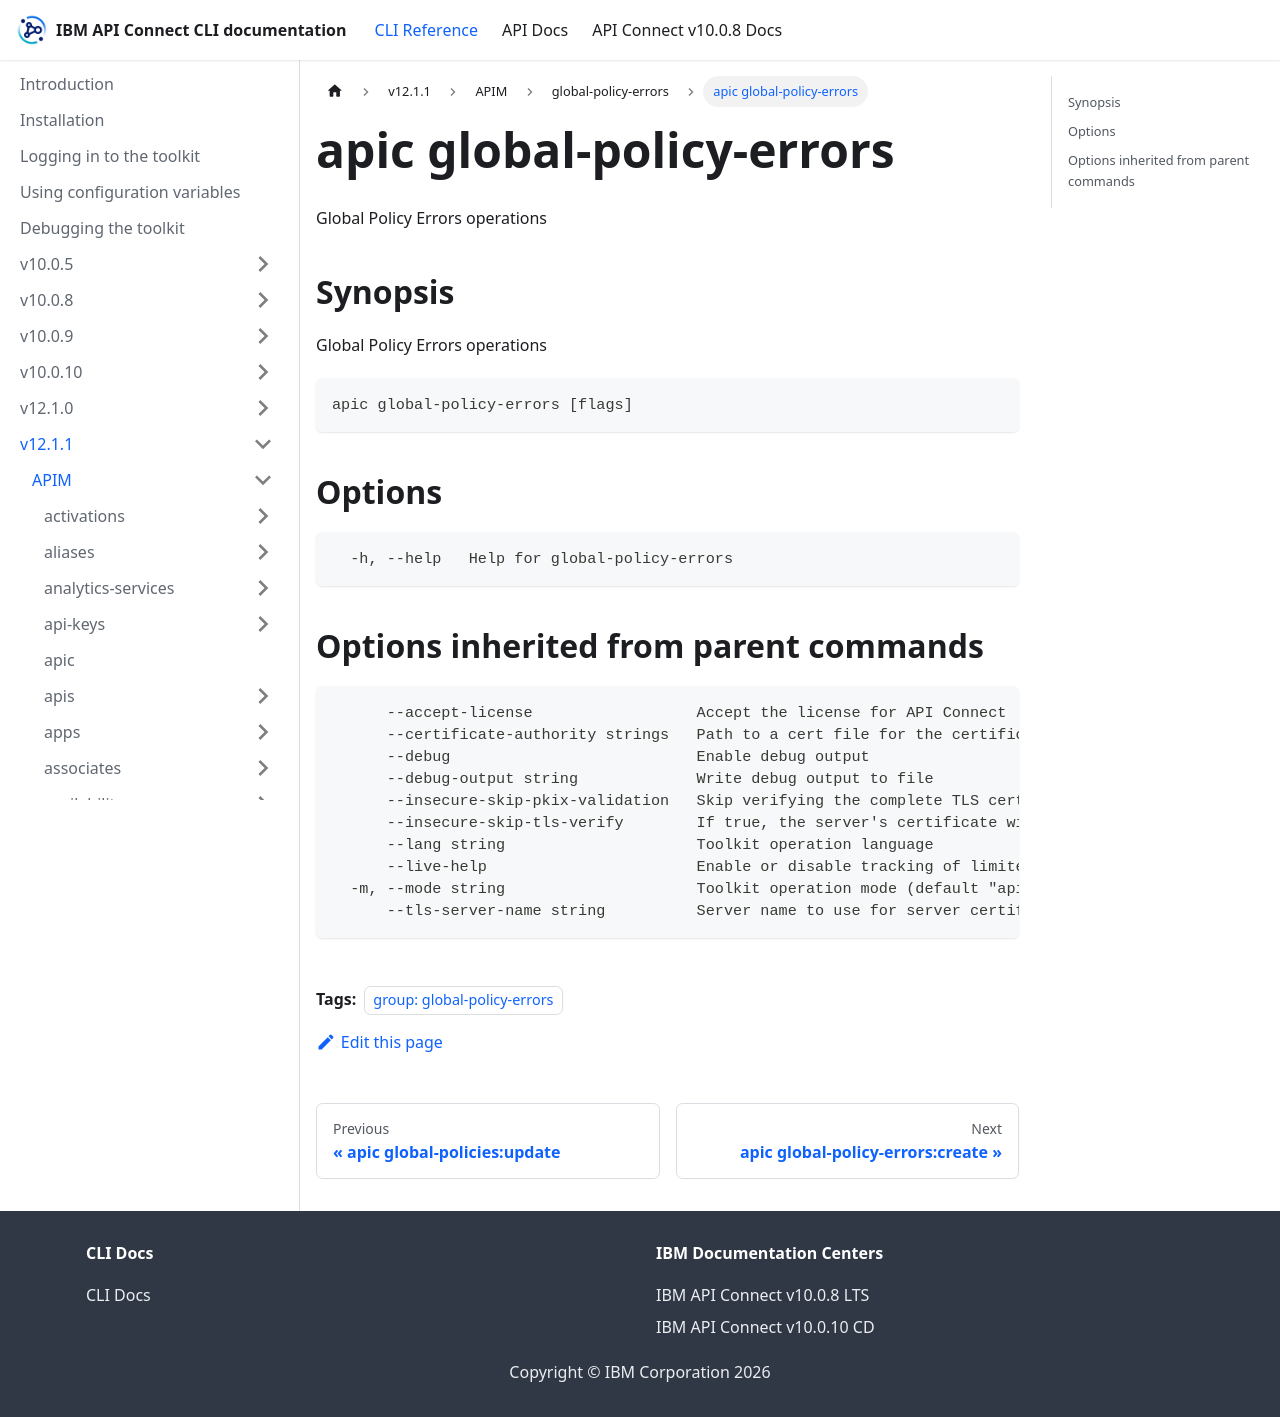

repository: ibm-apiconnect/clidocs · page: docs/v1211/apim/global-policy-errors/apic_global-policy-errors.html · generator: docusaurus

---
tags:
- "group: global-policy-errors"
---
# apic global-policy-errors

Global Policy Errors operations

## Synopsis

Global Policy Errors operations

```
apic global-policy-errors [flags]
```


## Options

```
  -h, --help   Help for global-policy-errors
```

## Options inherited from parent commands

```
      --accept-license                  Accept the license for API Connect
      --certificate-authority strings   Path to a cert file for the certificate authority
      --debug                           Enable debug output
      --debug-output string             Write debug output to file
      --insecure-skip-pkix-validation   Skip verifying the complete TLS certificate chain (insecure)
      --insecure-skip-tls-verify        If true, the server's certificate will not be checked for validity. This will make your HTTPS connections insecure
      --lang string                     Toolkit operation language
      --live-help                       Enable or disable tracking of limited usage information
  -m, --mode string                     Toolkit operation mode (default "apim")
      --tls-server-name string          Server name to use for server certificate validation. If it is not provided, the hostname used to contact the server is used
```
